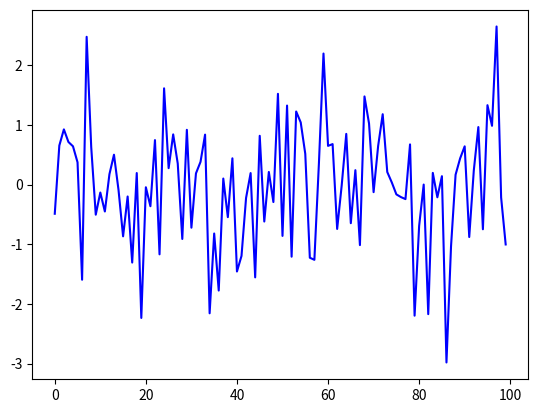

Write the Python code that produced this figure.
from random import normalvariate
import matplotlib.pyplot as plt
ts_length = 100
epsilon_values = []
i = 0
while i < ts_length:
    e = normalvariate(0, 1)
    epsilon_values.append(e)
    i = i + 1
plt.plot(epsilon_values, 'b-')
plt.show()
